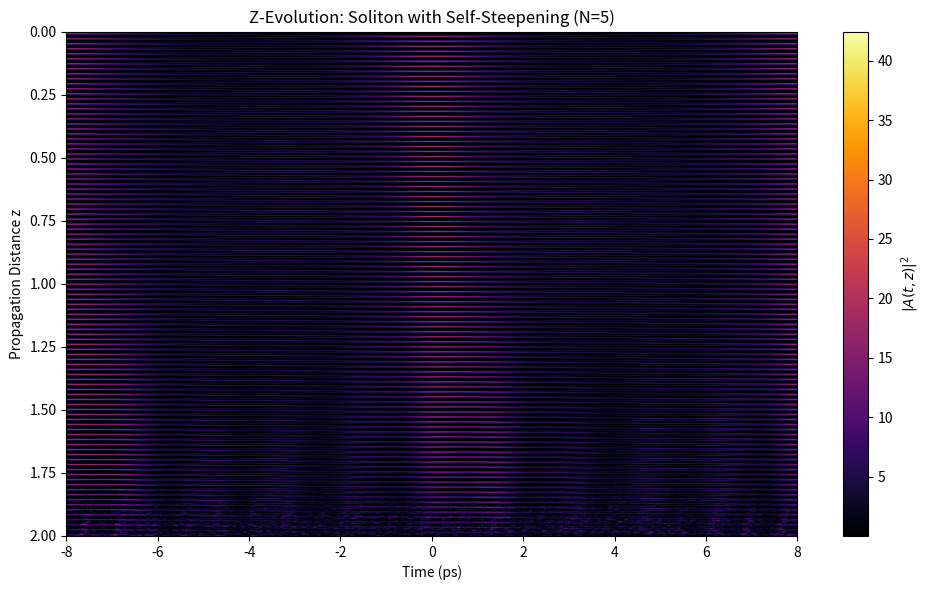

Write Python code to recreate this figure. (Note: this script raises an exception after producing the figure.)
import numpy as np
import matplotlib.pyplot as plt
from scipy.fft import fft, ifft, fftshift, fftfreq

# Simulation Parameters
T0 = 1.0
N = 5
beta2 = -1.0
gamma = 1.0
tau_shock = 0.02

z_max = 2.0
nz = 1000
nt = 2048
t_max = 8

dz = z_max / nz
t = np.linspace(-t_max, t_max, nt)
dt = t[1] - t[0]
w = 2 * np.pi * fftshift(fftfreq(nt, dt))

# Initial Pulse
A0 = N / np.cosh(t / T0)
A = A0.copy().astype(np.complex128)
A_z = np.zeros((nz, nt), dtype=np.complex128)
A_z[0] = A

linear_half_step = np.exp(0.5j * beta2 * w**2 * dz)

for i in range(1, nz):
    A_freq = fft(A)
    A = ifft(A_freq * linear_half_step)

    I = np.abs(A)**2
    dI_dt = np.gradient(I, dt)
    A *= np.exp(1j * gamma * I * dz) * (1 + 1j * gamma * tau_shock * dI_dt * dz)

    A_freq = fft(A)
    A = ifft(A_freq * linear_half_step)

    A_z[i] = A

plt.figure(figsize=(10, 6))
plt.imshow(np.abs(A_z)**2, extent=[t[0], t[-1], z_max, 0],
           aspect='auto', cmap='inferno')
plt.colorbar(label=r'$|A(t,z)|^2$')
plt.xlabel('Time (ps)')
plt.ylabel('Propagation Distance z')
plt.title(f'Z-Evolution: Soliton with Self-Steepening (N={N})')
plt.tight_layout()
plt.savefig("../figures/z_evol_self_steep.png", dpi=300)
plt.show()